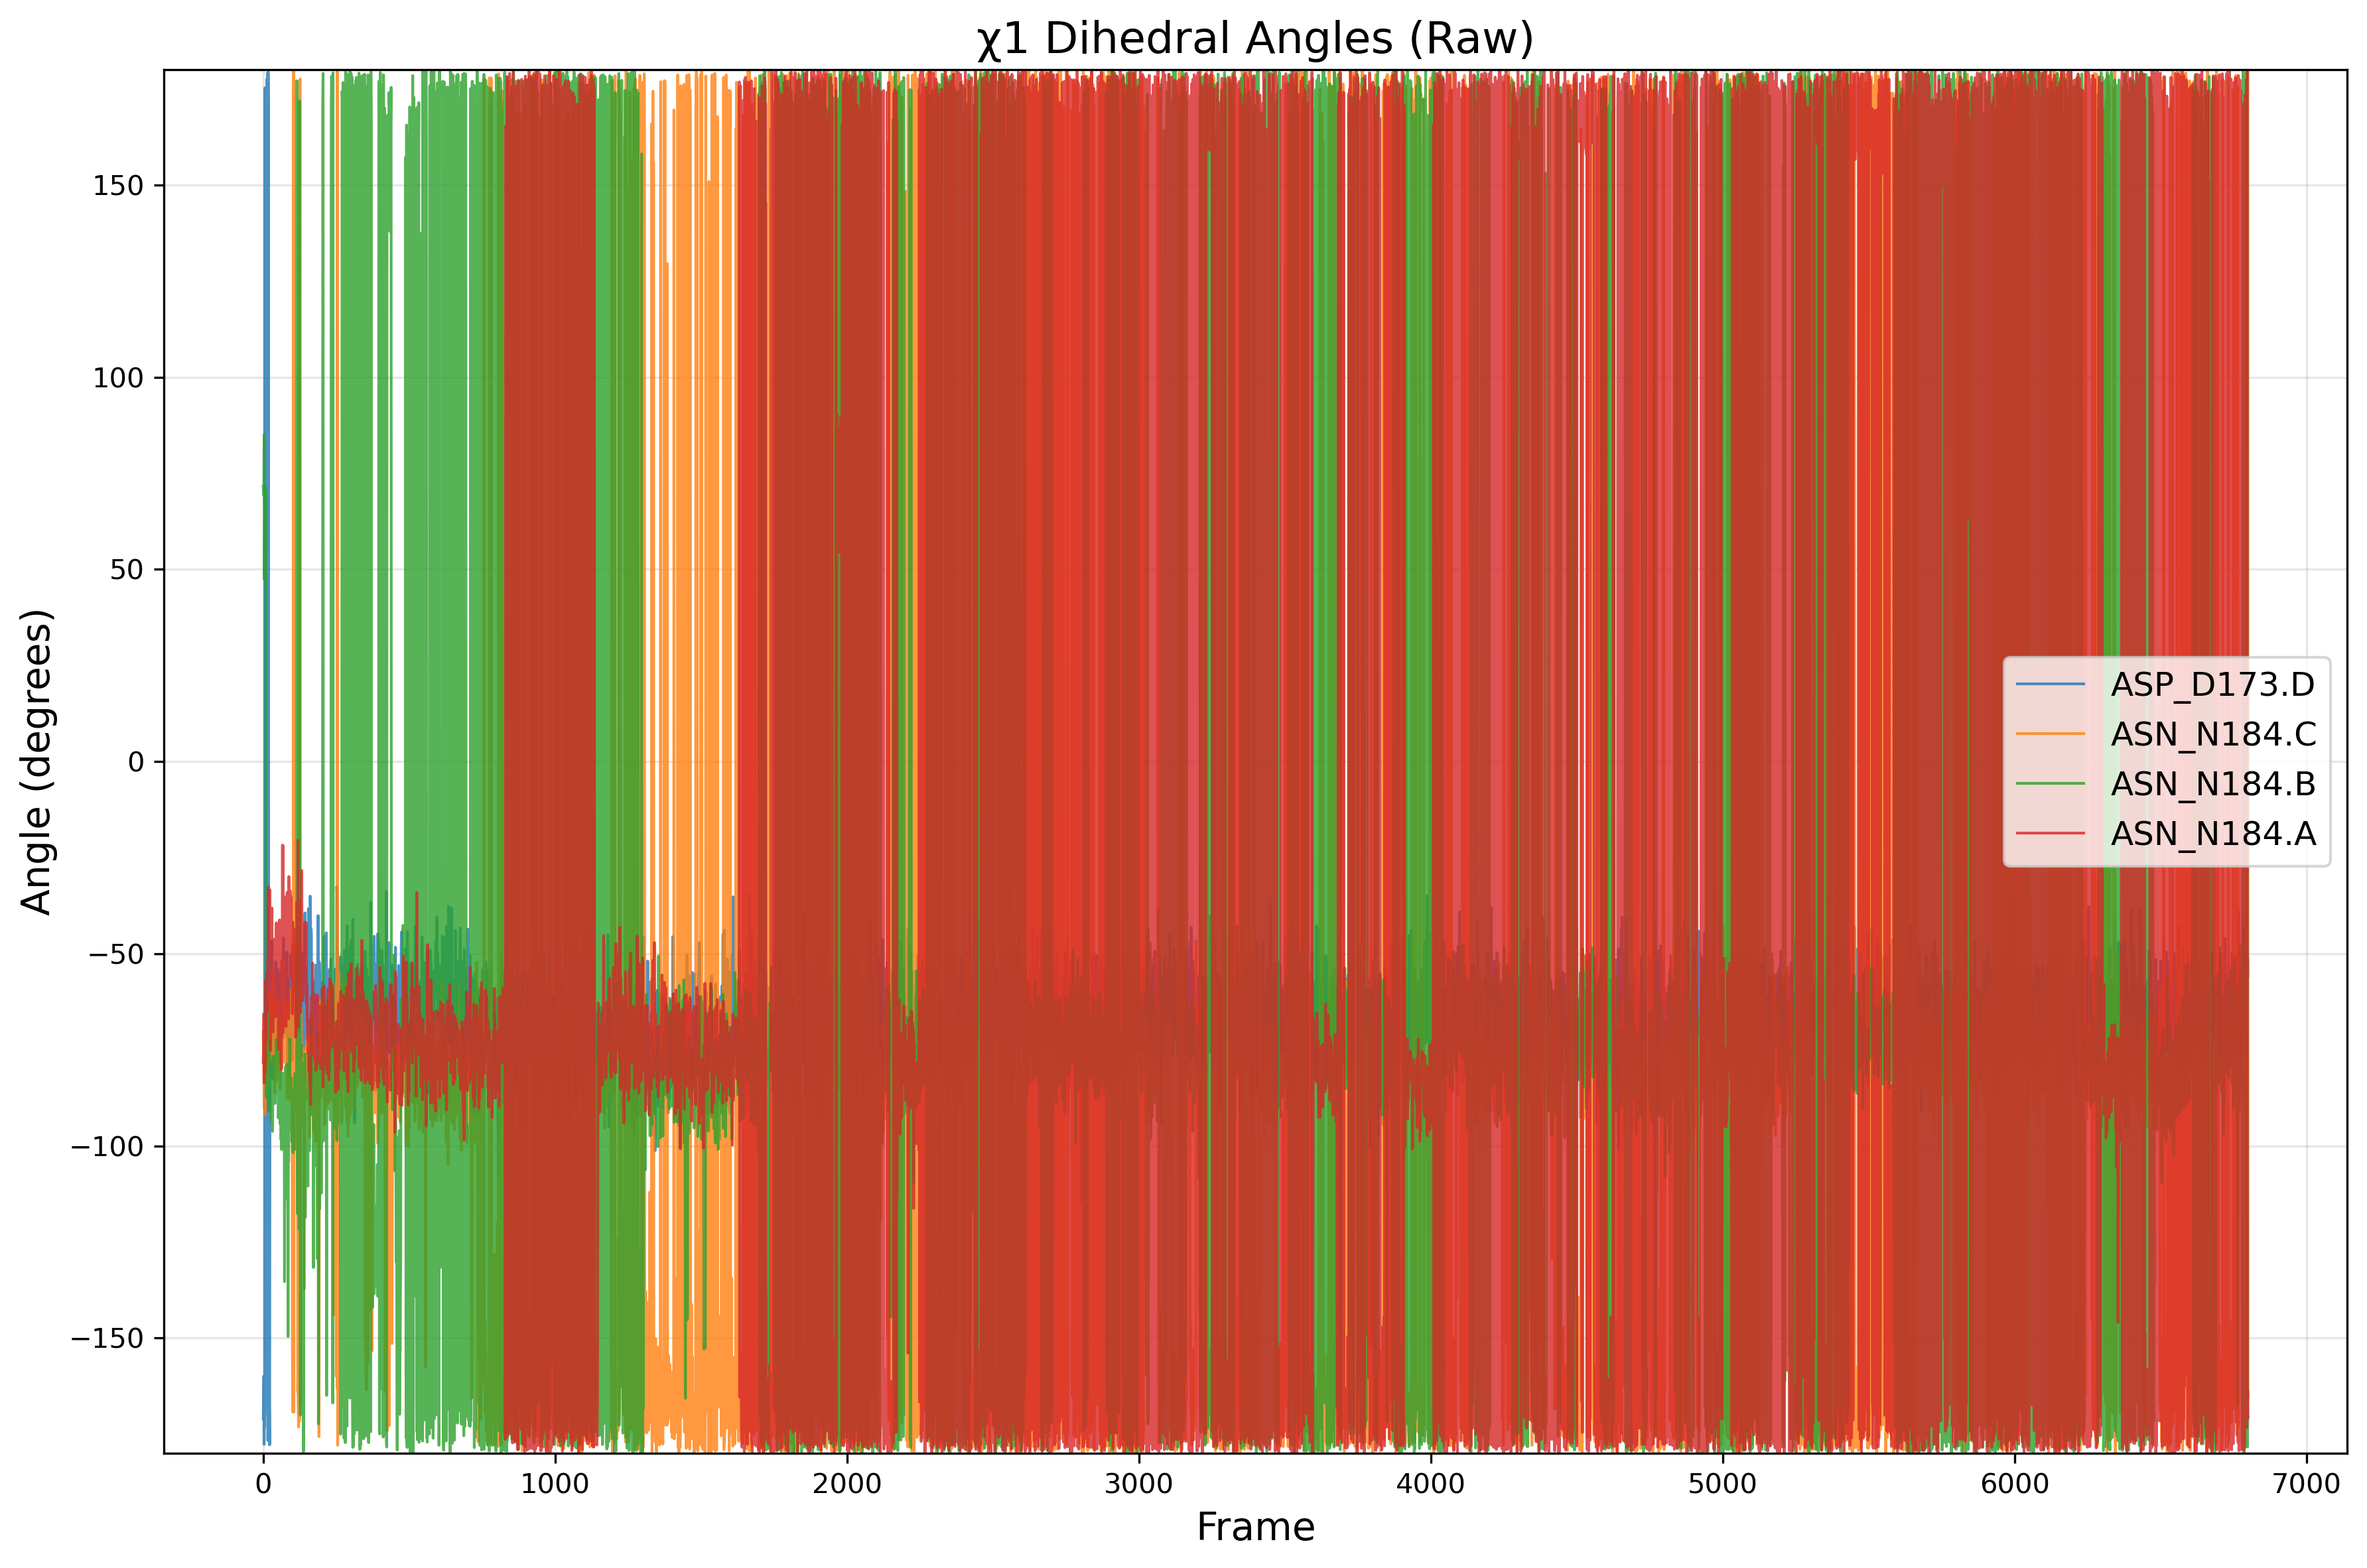

The file beside this chart, header and first rows:
frame, ASP_D173.D, ASN_N184.C, ASN_N184.B, ASN_N184.A
0, -171.1, -70.31, 71.65, -78.38
1, -166.8, -74.31, 70.37, -74.5
2, -159.9, -81.33, 69.15, -65.72
3, -177.7, -86.42, 85.05, -83.56
4, -167.2, -90.27, 47.34, -65.47
5, -173, -76.55, 62.42, -69.61
6, 175.3, -69.06, 71.63, -67.67
7, -166, -91.92, 68.03, -80.78
8, -162.5, -82.01, 57.4, -56.96
9, -166.2, -68.39, 70.47, -64.08
10, 174.7, -69.3, -81.63, -72.66
11, -169.5, -78.02, -87.33, -62.28
12, 177.5, -72.29, -76.47, -54.96
13, -145.3, -66.94, -61.23, -59.36
14, -157.9, -82.02, -82.38, -64.96
15, 179.2, -68.49, -85.19, -64.31
16, -176.6, -84.38, -77.16, -51.1
17, 179.4, -77.34, -84.14, -48.34
18, 167, -70.25, -90.91, -32.63
19, -161.8, -77.49, -90.58, -50.82
20, -161.5, -72.99, -72.58, -48.39
21, -168.3, -59.85, -75.04, -62.17
22, -177.8, -61, -77.5, -58.82
23, -85.09, -71.02, -83.97, -33.44
24, -69.11, -74.5, -78.02, -69.52
25, -70.7, -74.06, -83.81, -75.14
26, -61.02, -78.35, -89.86, -54.36
27, -68.99, -69.8, -85.06, -53.17
28, -71.16, -72.54, -93.53, -63.36
29, -46.68, -71.94, -85.2, -66.37
30, -81.66, -77.63, -82.75, -38.13
31, -60.04, -75.28, -78.74, -59.51
32, -76.05, -53.93, -96.23, -57.17
33, -75.57, -59.89, -81.91, -70.34
34, -82.47, -68.17, -76.73, -53.17
35, -68.51, -57.35, -80.28, -62.08
36, -61.19, -58.61, -80.24, -46.21
37, -80.66, -70.98, -88.21, -57.63
38, -73.81, -78.3, -83.85, -61.73
39, -71.75, -86.11, -77.31, -46.99
40, -76.18, -77.01, -88.98, -56.75
41, -71.4, -76.12, -87.15, -58.64
42, -57.85, -75.28, -86.21, -66.38
43, -52.09, -67.59, -76.34, -50.63
44, -62.4, -63.07, -84.48, -60.59
45, -72.96, -82.64, -72.25, -41.96
46, -64.5, -83.07, -74.7, -64.81
47, -62.07, -73.95, -72.52, -65.93
48, -66.78, -73.23, -83.02, -61.04
49, -61.24, -61.82, -81.08, -56.93
50, -66.41, -77.8, -84.11, -55.03
51, -54.12, -80.54, -81.1, -52.4
52, -70.83, -80.58, -92.76, -73.32
53, -64.95, -74.04, -82.17, -74.93
54, -67.27, -79.29, -86.08, -47.75
55, -78.74, -79.42, -75.44, -49
56, -68.61, -75.17, -90.27, -41.22
57, -60.48, -74.75, -79.92, -59.45
58, -63.46, -85.01, -94.29, -53.04
59, -62, -73.91, -84.24, -61.56
... 6,740 more rows
